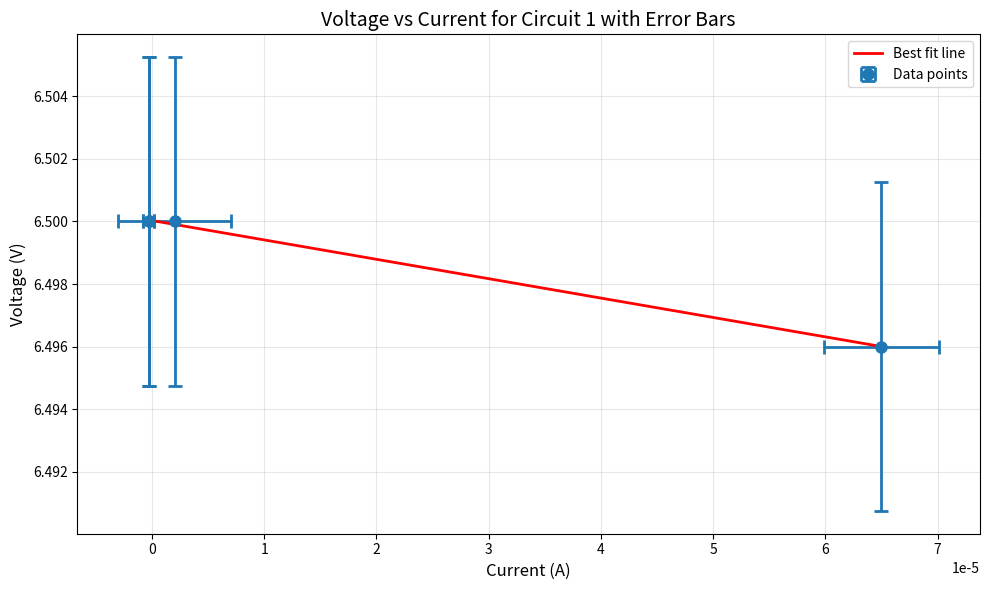
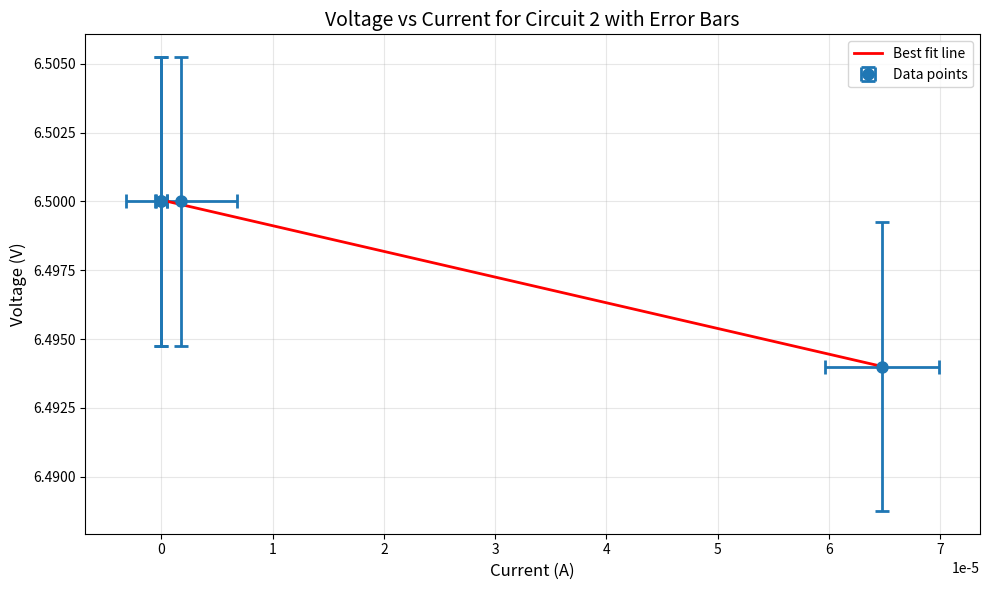
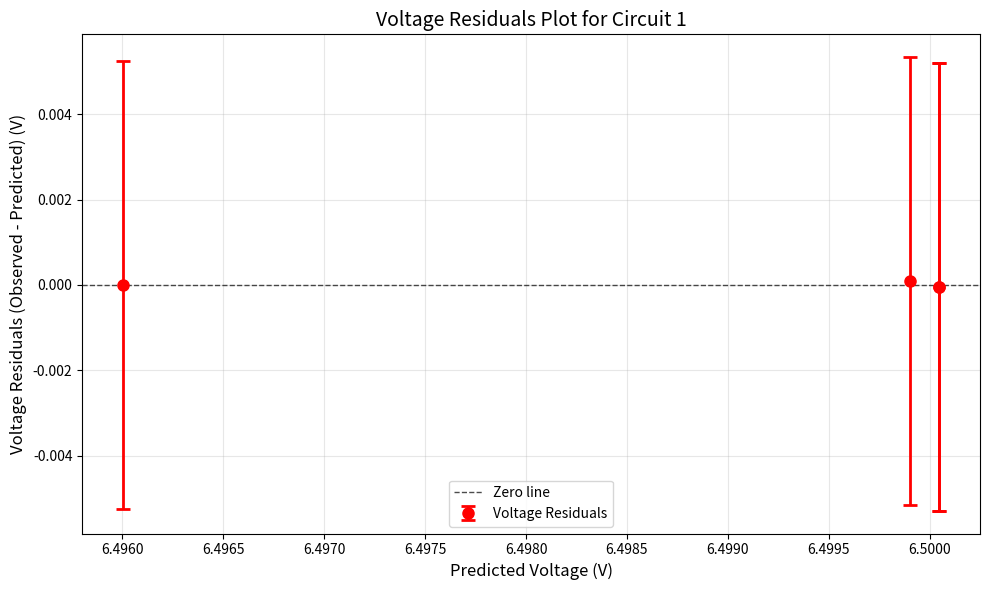
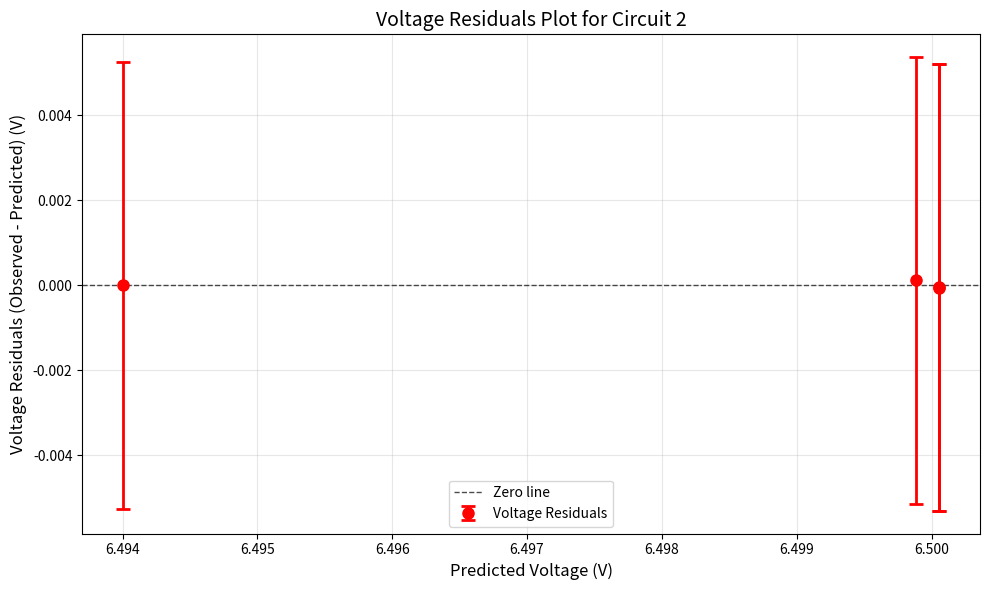

Write the Python code that produced these figures, in order.
import math
import matplotlib
import matplotlib.pyplot as plt 
import numpy as np
from scipy import stats


R = [99.17, 2699.9, 26890, 101460]
R_err = [0.26, 10.40, 103.78, 252.92]

V2 = [6.494,6.5, 6.5,6.5]
V_err2 = [0.00525, 0.00525, 0.00525, 0.00525]
I2 = [0.0648e-3,0.0018e-3, -0.00001e-3, -0.00003e-3]	
I_err2 = [0.00513e-3, 0.00500e-3, 0.000500e-3, 0.000500e-3]

V1 = [6.496,6.5, 6.5,6.5]
V_err1 = [0.00525, 0.00525, 0.00525, 0.00525]
I1 = [0.0650e-3, 0.002e-3, -0.0003e-3, -0.0003e-3]
I_err1 = [0.00513e-3, 0.00500e-3, 0.000500e-3, 0.000500e-3]

R_a_values = []
R_a_err_vals=[]
R_v_values = []
R_v_err_vals=[]


def cct1(V, I, R, V_err, I_err, R_err, R_amm_vals, R_amm_err):
    for i in range(len(R)):
        R_amm = (V[i]/I[i]) - R[i]
        R_total_err = (((V[i]/I[i])**2)*((V_err[i]/V[i])**2 + (I_err[i]/I[i])**2) + (R_err[i])**2)**0.5
        print("R_amm =", R_amm, "±", R_total_err)
        R_amm_vals.append(R_amm)
        R_amm_err.append(R_total_err)
    R_av=sum(R_amm_vals)/len(R_amm_vals)
    R_av_err=sum(R_amm_err)/len(R_amm_err)
    print("average resistance:", str(R_av))
    print("average uncert:" , str(R_av_err)) 
    return R_av, R_av_err

def cct2(V, I, R, V_err, I_err, R_err, R_v_values, R_err_vals):
    #Step 1:
    for i in range(len(R)):
        R_v=R[i]*V[i]/(R[i]*I[i]-V[i])
        R_v_err = R_v*((R_err[i]/R[i])**2+(V_err[i]/V[i])**2+(1/(R[i]*I[i]-V[i]))**2*(((R[i]*I[i])**2)*((R_err[i]/R[i])**2+(I_err[i]/I[i])**2)+(V_err[i])**2))**0.5
        print("R_voltmeter =", R_v, "±", R_v_err)
        R_v_values.append(R_v) 
        R_err_vals.append(R_v_err)
    R_av=sum(R_v_values)/len(R_v_values)
    R_av_err=sum(R_err_vals)/len(R_err_vals)
    print("average resistance:", str(R_av))
    print("average uncert:" , str(R_av_err))
    return R_av, R_av_err


def plot_function_lin_reg(I1, V1, I_err1, V_err1, num, L):
    #plotting
    slope, intercept, r_value, p_value, std_err = stats.linregress(I1, V1)
    r_squared = r_value**2
    n = len(I1)# Calculate standard errors for slope and intercept
    # standard error calculations
    x_mean = np.mean(I1)
    y_mean = np.mean(V1)
    ss_xx = np.sum((np.array(I1) - x_mean)**2)
    ss_yy = np.sum((np.array(V1) - y_mean)**2)
    ss_xy = np.sum((np.array(I1) - x_mean) * (np.array(V1) - y_mean))
    # error of the estimate
    s_yx = np.sqrt((ss_yy - slope * ss_xy) / (n - 2))

    # error of slope
    slope_error = s_yx / np.sqrt(ss_xx)
    L.append(slope)
    L.append(slope_error)
    
    intercept_error = s_yx * np.sqrt(1/n + x_mean**2/ss_xx)

    plt.figure(figsize=(10,6))
    plt.errorbar(I1,V1,xerr=I_err1, yerr=V_err1, fmt='o', capsize=5, capthick=2, markersize=8, linewidth=2, label='Data points')
    
    x_fit = np.linspace(min(I1), max(I1), 100)
    y_fit = slope * x_fit + intercept
    plt.plot(x_fit, y_fit, 'r-', linewidth=2, label=f'Best fit line')
    plt.xlabel('Current (A)', fontsize=12)
    plt.ylabel('Voltage (V)', fontsize=12)
    plt.title(f"Voltage vs Current for Circuit {num} with Error Bars", fontsize=14)
    plt.grid(True, alpha=0.3)
    
    textstr = f'''Linear Regression Results:
    Slope = {slope:.2e} ± {slope_error:.2e} V/A
    Y-intercept = {intercept:.4f} ± {intercept_error:.4f} V
    R² = {r_squared:.4f}'''
    plt.legend()
    plt.tight_layout()
    plt.show()
    
    print("\n" + "="*50)
    print(f"LINEAR REGRESSION RESULTS FOR CIRCUIT {num}")
    print("="*50)
    print(f"Slope: {slope:.6e} ± {slope_error:.6e} V/A")
    print(f"Y-intercept: {intercept:.6f} ± {intercept_error:.6f} V")
    print(f"R-squared: {r_squared:.6f}")
    print(f"Correlation coefficient: {r_value:.6f}")
    print("="*50)

def residuals_plot(I1, V1, I_err1, V_err1, num):
    # Calculate predicted values and residuals
    slope, intercept, r_value, p_value, std_err = stats.linregress(I1, V1)
    y_predicted = slope * np.array(I1) + intercept  # Predicted V values
    
    V_residuals = np.array(V1) - y_predicted  

    plt.figure(figsize=(10, 6))

    plt.errorbar(y_predicted, V_residuals, yerr=V_err1, fmt='o', capsize=5, capthick=2, 
                markersize=8, linewidth=2, label='Voltage Residuals', color='red')

    plt.axhline(y=0, color='black', linestyle='--', linewidth=1, alpha=0.7, label='Zero line')

    # Labels 
    plt.xlabel('Predicted Voltage (V)', fontsize=12)
    plt.ylabel('Voltage Residuals (Observed - Predicted) (V)', fontsize=12)
    plt.title(f"Voltage Residuals Plot for Circuit {num}", fontsize=14)
    plt.grid(True, alpha=0.3)
    plt.legend()
    plt.tight_layout()
    plt.show()
    # Calculate reduced chi-squared
    chi_squared = np.sum((V_residuals**2) / (np.array(V_err1)**2))
    degrees_of_freedom = len(V1) - 2  # n - m (4 data points - 2 parameters)
    reduced_chi_squared = chi_squared / degrees_of_freedom
    # Print voltage residual analysis only
    print("\n" + "="*60)
    print("VOLTAGE RESIDUAL ANALYSIS")
    print("="*60)
    print("Point | Obs V (V) | Pred V (V) | V Residual (V)")
    print("-" * 45)
    for i in range(len(I1)):
        print(f"{i+1:5d} | {V1[i]:9.6f} | {y_predicted[i]:10.6f} | {V_residuals[i]:12.6f}")

    print(f"\nVoltage Residuals Statistics:")
    print(f"  Mean: {np.mean(V_residuals):.6f} V")
    print(f"  Std Dev: {np.std(V_residuals):.6f} V")
    print(f"\nChi-Squared Analysis:")
    print(f"  Chi-squared (χ²): {chi_squared:.6f}")
    print(f"  Degrees of freedom (ν): {degrees_of_freedom}")
    print(f"  Reduced chi-squared (χᵣ²): {reduced_chi_squared:.6f}")
    print("="*60)


def calculate_power_source_resistanceR1(m1, R_v, m1_err, R_v_err):
    R1 = (m1 * R_v) / (m1 + R_v)
    
    # ΔR1 = sqrt((Δm1/m1)² + (ΔR_v/R_v)² + ((Δm1)² + (ΔR_v)²)/(m1 + R_v)²)
    
    term1 = (m1_err / m1)**2
    term2 = (R_v_err / R_v)**2  
    term3 = (m1_err**2 + R_v_err**2) / ((m1 + R_v)**2)
    
    R1_err = R1*np.sqrt(term1 + term2 + term3)
    print("R1 =", R1, "±", R1_err)
def calculate_power_source_resistanceR2(m2, R_a, m2_err, R_a_err):
    
    R2 = m2 + R_a
    
    R2_err = np.sqrt(m2_err**2 + R_a_err**2)
    print("R2 =", R2, "±", R2_err)

R_a, R_a_err=cct1(V1, I1, R, V_err1, I_err1, R_err, R_a_values, R_a_err_vals)
R_v, R_v_err=cct2(V2, I2, R, V_err2, I_err2, R_err, R_v_values, R_v_err_vals)
L1=[] #stores slope, error of slope respectively for cct1
L2=[] #stores slope, error of slope respectively for cct2
plot_function_lin_reg(I1, V1, I_err1, V_err1, 1, L1)
plot_function_lin_reg(I2, V2, I_err2, V_err2, 2, L2)
residuals_plot(I1, V1, I_err1, V_err1, 1)
residuals_plot(I2, V2, I_err2, V_err2, 2)
calculate_power_source_resistanceR1(L1[0], R_v, L1[1], R_v_err)
calculate_power_source_resistanceR2(L2[0], R_a, L2[1], R_a_err)
